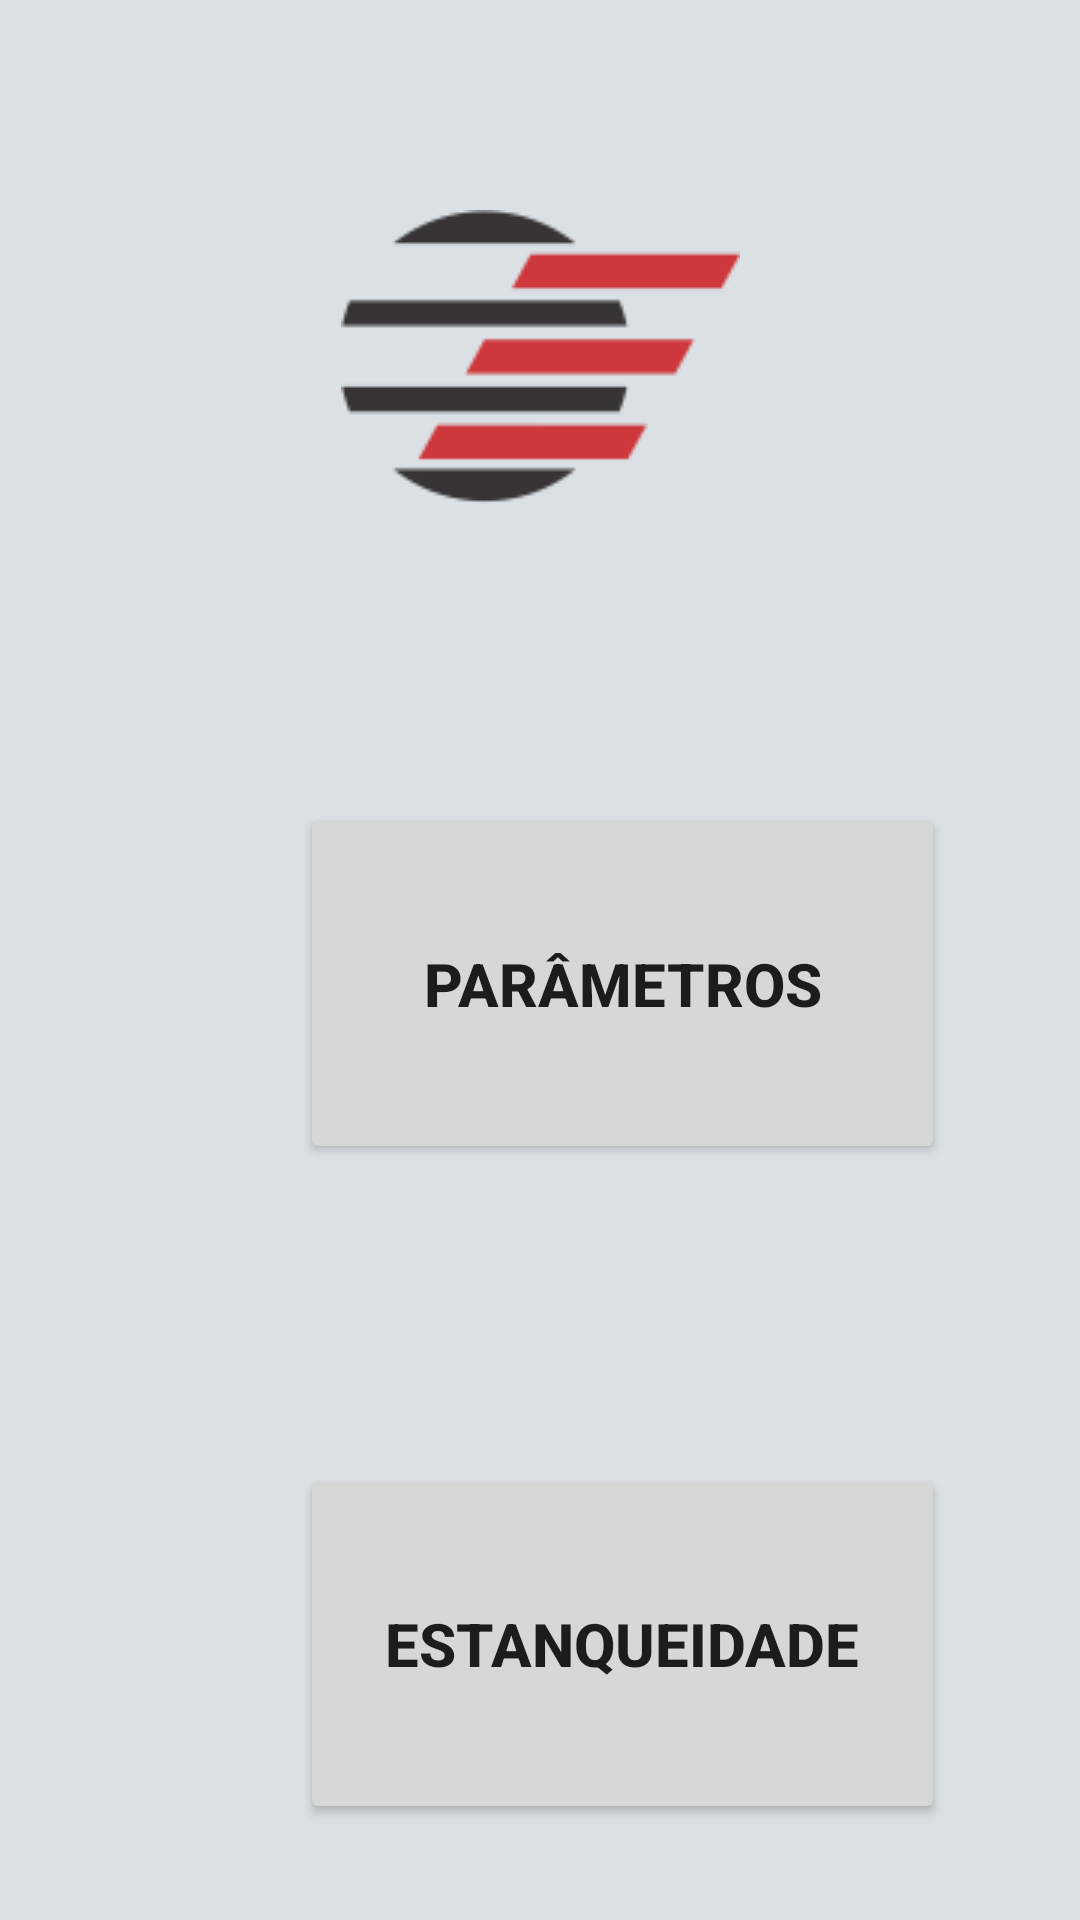

Produce the Android XML layout that renders to this screen, including the resource entries it uses.
<!-- AndroidManifest.xml: application theme Theme.Marvin -->
<!-- res/layout/configuration_activity.xml -->
<?xml version="1.0" encoding="utf-8"?>
<androidx.constraintlayout.widget.ConstraintLayout xmlns:android="http://schemas.android.com/apk/res/android"
    android:layout_width="match_parent"
    android:layout_height="match_parent"
    android:background="@color/cinza_claro_tecnomotor"
    xmlns:app="http://schemas.android.com/apk/res-auto">

    <ImageView
        android:id="@+id/logo_tecnomotor"
        android:layout_width="133dp"
        android:layout_height="98dp"
        android:layout_marginTop="70dp"
        android:contentDescription="@string/todo"
        app:layout_constraintEnd_toEndOf="parent"
        app:layout_constraintStart_toStartOf="parent"
        app:layout_constraintTop_toTopOf="parent"
        app:srcCompat="@drawable/logo_tecnomotor_2" />

    <Button
        android:id="@+id/btn_test_parametros"
        android:layout_width="215dp"
        android:layout_height="120dp"
        android:layout_marginStart="100dp"
        android:layout_marginTop="100dp"
        android:text="@string/parameters"
        android:textSize="20sp"
        android:textStyle="bold"
        app:layout_constraintStart_toStartOf="parent"
        app:layout_constraintTop_toBottomOf="@+id/logo_tecnomotor" />

    <Button
        android:id="@+id/btn_test_manFluido"
        android:layout_width="215dp"
        android:layout_height="120dp"
        android:layout_marginEnd="100dp"
        android:text="@string/manutencao_fluido"
        android:textSize="20sp"
        android:textStyle="bold"
        app:layout_constraintEnd_toEndOf="parent"
        app:layout_constraintHorizontal_bias="1.0"
        app:layout_constraintStart_toEndOf="@id/btn_test_parametros"
        app:layout_constraintTop_toTopOf="@id/btn_test_parametros" />

    <Button
        android:id="@+id/btn_test_estanqueidade"
        android:layout_width="215dp"
        android:layout_height="120dp"
        android:layout_marginTop="100dp"
        android:text="@string/estanqueidade"
        android:textSize="20sp"
        android:textStyle="bold"
        app:layout_constraintStart_toStartOf="@+id/btn_test_parametros"
        app:layout_constraintTop_toBottomOf="@+id/btn_test_parametros" />

</androidx.constraintlayout.widget.ConstraintLayout>
<!-- resources referenced by this layout -->
<resources>
  <color name="cinza_claro_tecnomotor">#DAE0E3</color>
  <!-- drawable logo_tecnomotor_2: png bitmap (drawable, 6260 bytes) -->
  <string name="estanqueidade">Estanqueidade</string>
  <string name="manutencao_fluido">Manutenção Fluído</string>
  <string name="parameters">Parâmetros</string>
  <string name="todo">TODO</string>
  <style name="Theme.Marvin" parent="Theme.MaterialComponents.DayNight.DarkActionBar">
          
          <item name="colorPrimary">@color/black</item>
          <item name="colorPrimaryVariant">@color/blue_tecnomotor</item>
          <item name="colorOnPrimary">@color/cinza_claro_tecnomotor</item>
  
          
          <item name="colorSecondary">@color/blue_tecnomotor</item>
          <item name="colorSecondaryVariant">@color/blue_tecnomotor</item>
          <item name="colorOnSecondary">@color/black</item>
  
          
  
          <item name="android:progressBackgroundTint">#000000</item>
          <item name="android:progressTint">@color/blue_tecnomotor</item>
      </style>
  <color name="black">@color/pantone_black</color>
  <color name="blue_tecnomotor">#00678D</color>
  <color name="pantone_black">#2B2926</color>
</resources>
